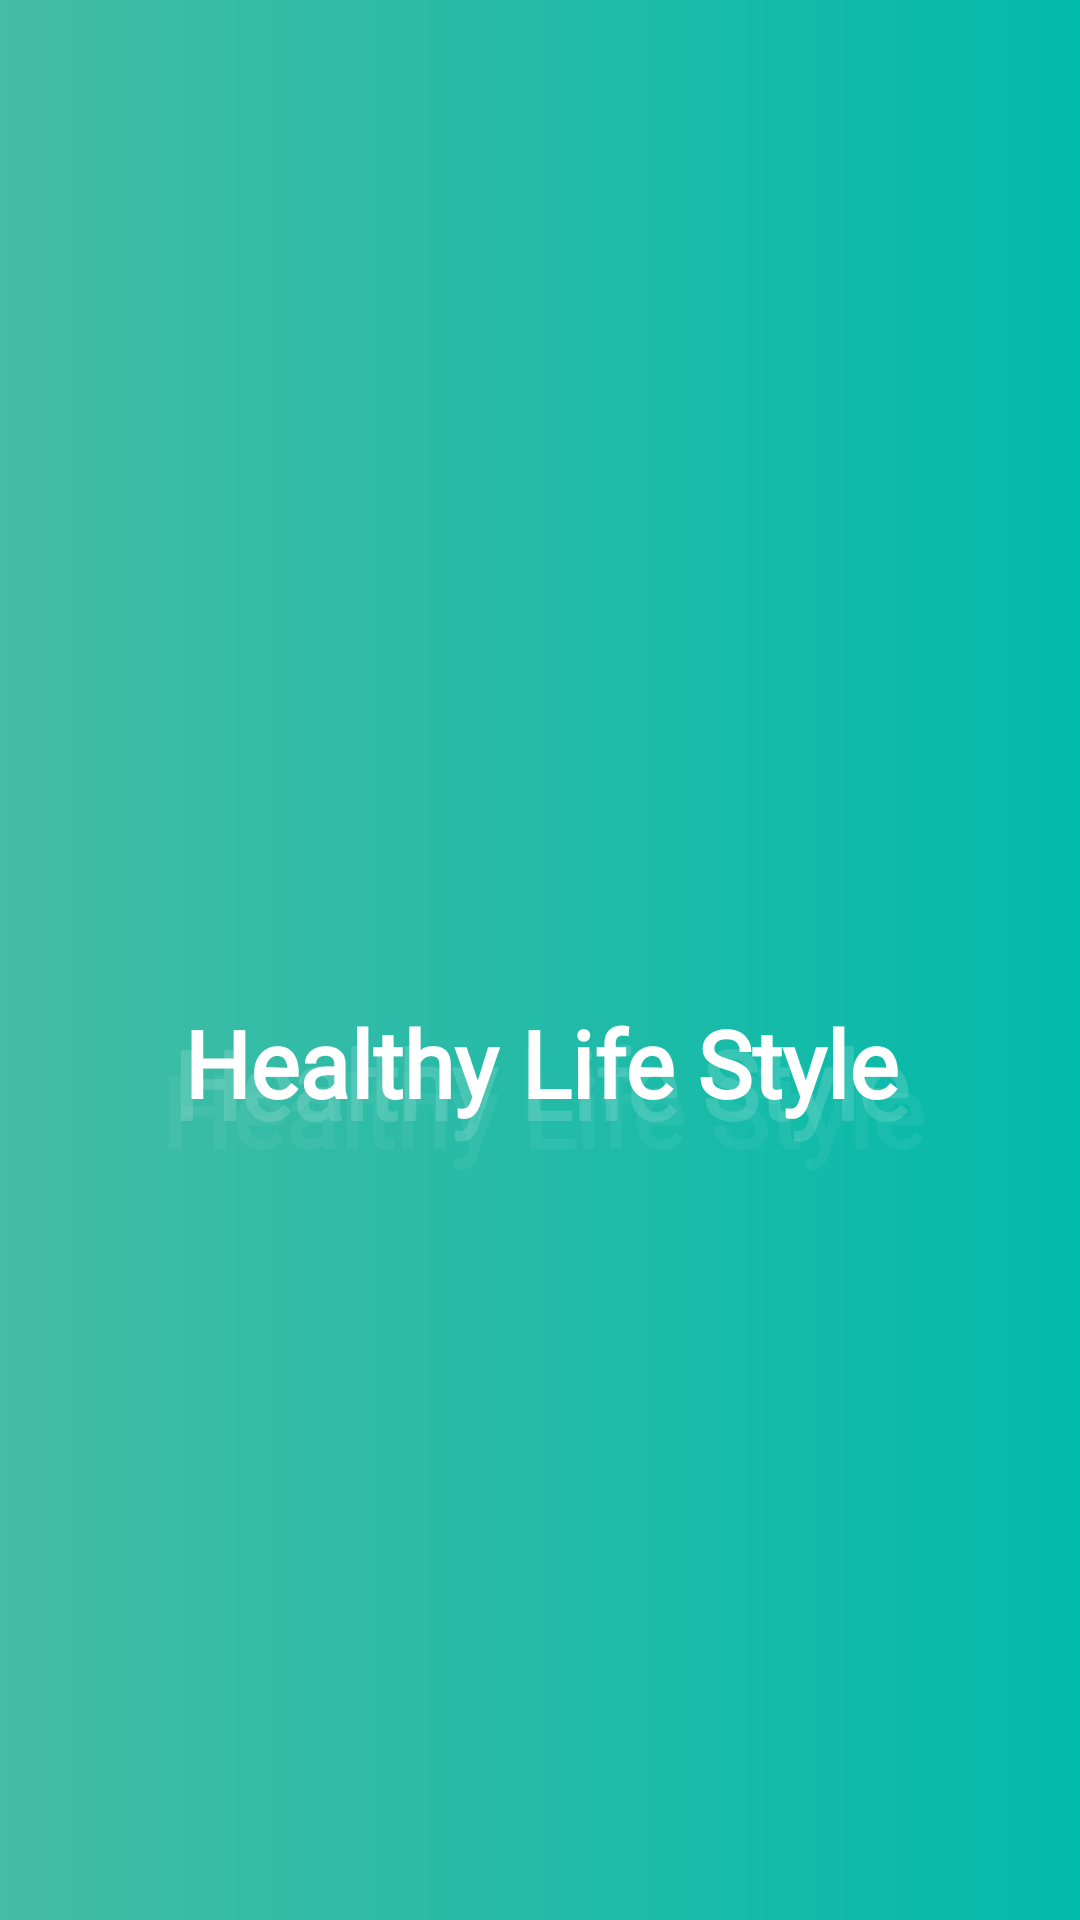

Write the Android layout XML for this screen, with the resource values it uses.
<!-- AndroidManifest.xml: application theme AppTheme -->
<!-- res/layout/init_activity_main.xml -->
<?xml version="1.0" encoding="utf-8"?>
<androidx.constraintlayout.widget.ConstraintLayout xmlns:android="http://schemas.android.com/apk/res/android"
    xmlns:tools="http://schemas.android.com/tools"
    android:layout_width="match_parent"
    android:layout_height="match_parent"
    xmlns:app="http://schemas.android.com/apk/res-auto"
   >
    
    <RelativeLayout
        android:layout_width="match_parent"

        android:layout_height="match_parent"
        android:background="@drawable/custom_layout2">


        <androidx.constraintlayout.widget.ConstraintLayout
            android:layout_width="match_parent"
            android:layout_height="match_parent">

            <ImageView
                android:id="@+id/imageView3"
                android:layout_width="100dp"
                android:layout_height="100dp"
                app:layout_constraintBottom_toBottomOf="parent"
                app:layout_constraintEnd_toEndOf="parent"
                app:layout_constraintHorizontal_bias="0.498"
                app:layout_constraintStart_toStartOf="parent"
                app:layout_constraintTop_toTopOf="parent"
                app:layout_constraintVertical_bias="0.391"
                app:srcCompat="@drawable/ic_heart"
                tools:ignore="VectorDrawableCompat"
                app:tint="#FFFFFF" />

            <TextView
                android:layout_width="wrap_content"
                android:layout_height="wrap_content"
                android:fontFamily="@font/nunito"
                android:text="@string/app_name"
                android:textColor="#FFFFFF"
                android:textSize="31sp"
                android:textStyle="bold"
                app:layout_constraintBottom_toBottomOf="parent"
                app:layout_constraintEnd_toEndOf="@+id/imageView3"
                app:layout_constraintHorizontal_bias="0.494"
                app:layout_constraintStart_toStartOf="@+id/imageView3"
                app:layout_constraintTop_toBottomOf="@+id/imageView3"
                app:layout_constraintVertical_bias="0.078" />

            <TextView
                android:id="@+id/textView27"
                android:layout_width="wrap_content"
                android:layout_height="wrap_content"
                android:fontFamily="@font/nunito"
                android:text="@string/app_name"
                android:textColor="#26FFFFFF"
                android:textSize="32sp"
                android:textStyle="bold"
                app:layout_constraintBottom_toBottomOf="parent"
                app:layout_constraintEnd_toEndOf="@+id/imageView3"
                app:layout_constraintHorizontal_bias="0.494"
                app:layout_constraintStart_toStartOf="@+id/imageView3"
                app:layout_constraintTop_toBottomOf="@+id/imageView3"
                app:layout_constraintVertical_bias="0.100000024" />

            <TextView
                android:id="@+id/textView26"
                android:layout_width="wrap_content"
                android:layout_height="wrap_content"
                android:fontFamily="@font/nunito"
                android:text="@string/app_name"
                android:textColor="#0DFFFFFF"
                android:textSize="33sp"
                android:textStyle="bold"
                app:layout_constraintBottom_toBottomOf="parent"
                app:layout_constraintEnd_toEndOf="@+id/imageView3"
                app:layout_constraintHorizontal_bias="0.491"
                app:layout_constraintStart_toStartOf="@+id/imageView3"
                app:layout_constraintTop_toBottomOf="@+id/imageView3"
                app:layout_constraintVertical_bias="0.13" />
        </androidx.constraintlayout.widget.ConstraintLayout>

    </RelativeLayout>



</androidx.constraintlayout.widget.ConstraintLayout>
<!-- resources referenced by this layout -->
<resources>
  <!-- drawable custom_layout2 (drawable) -->
  <?xml version="1.0" encoding="utf-8"?>
  <shape xmlns:android="http://schemas.android.com/apk/res/android">
      <gradient android:startColor="@color/colorPrimary" android:endColor="@color/colorPrimaryDark" android:type="linear"/>
      <corners android:radius="0dp"/>
  </shape>
  <string name="app_name">Healthy Life Style</string>
  <style name="AppTheme" parent="Theme.AppCompat.Light.NoActionBar">
          
          <item name="colorPrimary">@color/colorPrimary</item>
          <item name="colorPrimaryDark">@color/colorPrimaryDark</item>
          <item name="colorAccent">@color/colorAccent</item>
      </style>
  <color name="colorPrimary">#45BCA5</color>
  <color name="colorPrimaryDark">#02BAAA</color>
  <color name="colorAccent">#FFC107</color>
</resources>
